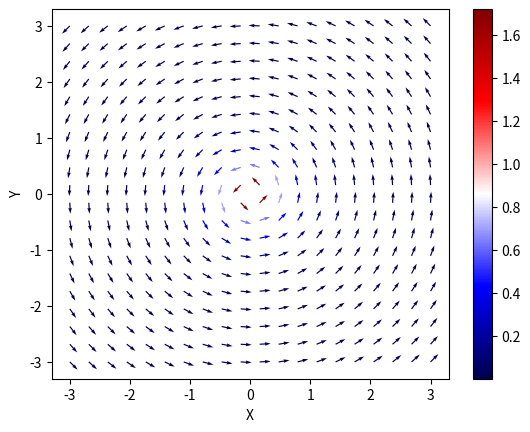

Here is the Python script that generated this plot:
# This is the script for plotting the spin
# texture and spin currents.
# Here we will add some noise to the order
# parameter
#
# [redacted]

# from scipy.special import jn
from matplotlib.pyplot import cm
# from sympy import Symbol, diff
import matplotlib.pyplot as plt
import numpy as np


# Here we plot the spin superfluid current with noice

# First we try to test how to perform partial derivative
# in python using sympy
#X = Symbol('X')
#Y = Symbol('Y')
#f_X = diff(1/(X**2+Y**2), X)
#g_Y = diff(1/(X**2+Y**2), Y)

#print(f_X)

# Parameter define
gamma = 0.0  # the strength of the noise
sigma_2 = 1    # the sigma square in the function of noise
sigma_1 = 1    # the sigma square in the initial state Chi(r)
x_0 = np.array([1, -2])
y_0 = np.array([0, 0])     # the coordinates of the centers of the noise
N = len(x_0)  # the length of the coordinates array

# Define functions to calculate partial derivatives
def devx(x, y):
    tmp_1 = 0
    tmp_2 = 0  # initialization
    for i in range(N):
        tmp_1 = tmp_1+np.exp(-((x-x_0[i])**2+(y-y_0[i])**2)/(2*sigma_2))
    for j in range(N):
        tmp_2 = tmp_2+(-1)*(x-x_0[j])/sigma_2 *np.exp(-((x-x_0[j])**2+(y-y_0[j])**2)/(2*sigma_2))
    return (-y/(x**2+y**2))*(1+gamma*tmp_1)+np.arctan(y/x)*gamma*tmp_2

def devy(x, y):
    tmp_1 = 0
    tmp_2 = 0
    for i in range(N):
        tmp_1 = tmp_1+np.exp(-((x-x_0[i])**2+(y-y_0[i])**2)/(2*sigma_2))
    for j in range(N):
        tmp_2 = tmp_2+(-1)*(y-y_0[j])/sigma_2 *np.exp(-((x-x_0[j])**2+(y-y_0[j])**2)/(2*sigma_2))
    return (x/(x**2+y**2))*(1+gamma*tmp_1)+np.arctan(y/x)*gamma*tmp_2

# Define the y-dependent density function
def rho(y,sigma_square):
    return 1/np.sqrt(2*np.pi*sigma_square) *np.exp(-y**2/(2*sigma_square))

# Define the Hermite polynomial function for n=2
def Her(x, y, a, b, s):
    rst = 0
    if s == 0:
        rst = 1
    elif s == 1:
        rst = a*(x**2+y**2) - b
    else:
        print('The parameter s is wrong.')
    return rst



# Plot the spin superfluid current density
Y, X = np.mgrid[-3:3:20j, -3:3:20j] # X, Y are the plot starting points
U = devx(X, Y)*Her(X, Y, 1, 1, 0)*np.exp(-(X**2+Y**2)/(2*sigma_1)) * rho(Y, 1)
V = devy(X, Y)*Her(X, Y, 1, 1, 0)*np.exp(-(X**2+Y**2)/(2*sigma_1)) * rho(Y, 1)
#U = devx(X, Y)   # The situation where Chi(r) is an constant
#V = devy(X, Y)

speed = np.sqrt(U**2 + V**2)
#speed = U*2+V
UN = U/speed
VN = V/speed
plot1 = plt.figure()
plt.quiver(X, Y, UN, VN,        # data
           speed,                   # colour the arrows based on this array
           cmap=cm.seismic,     # colour map
           headlength=5)        # length of the arrows

plt.colorbar()                  # adds the colour bar

#plt.title('Spin superfluid current with noise')
plt.xlabel('X')
plt.ylabel('Y')
plt.show(plot1)                 # display the plot



